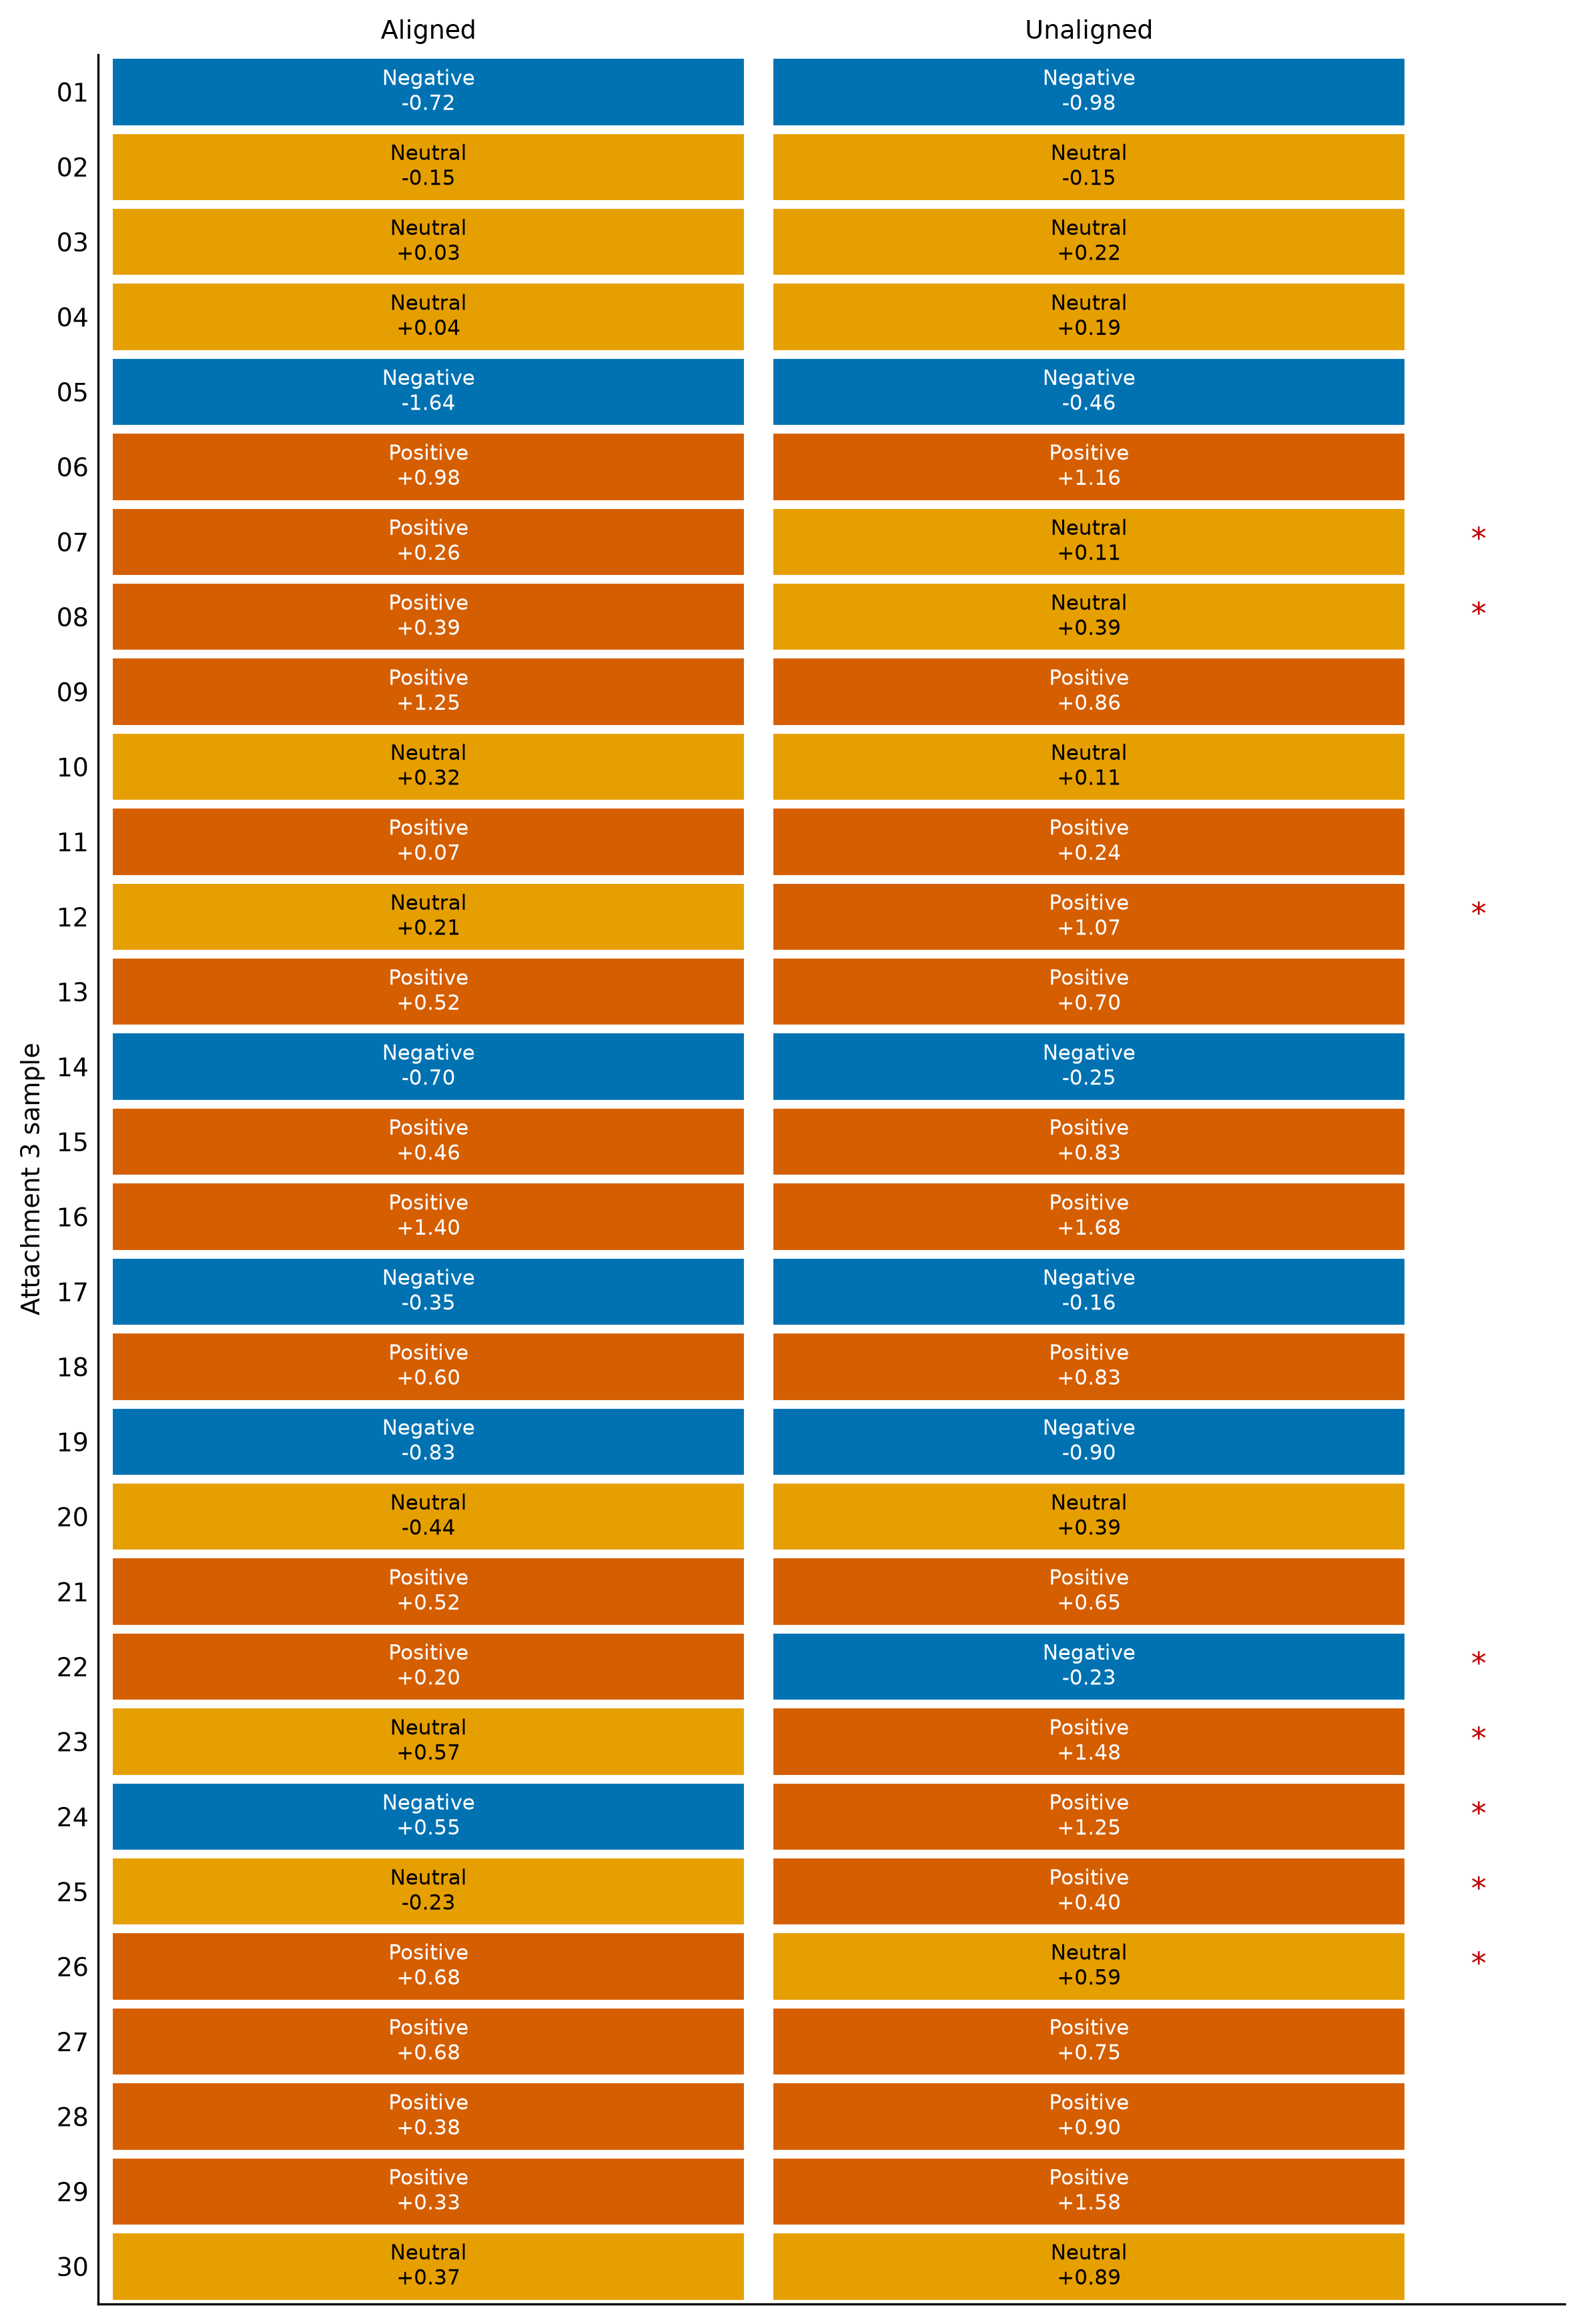

Data behind this chart, as committed beside it:
id, aligned_class, aligned_score, aligned_max_probability, unaligned_class, unaligned_score, unaligned_max_probability, class_agrees, score_difference_unaligned_minus_aligned, aligned_missing_type, aligned_missing_ratio, unaligned_missing_type, unaligned_missing_ratio
附件3_01, Negative, -0.7162, 0.8984, Negative, -0.9837, 0.8504, True, -0.2674, none, 0.0, AV, 0.08511
附件3_02, Neutral, -0.146, 0.7951, Neutral, -0.1463, 0.8154, True, -0.000254, AV, 0.1163, A, 0.007692
附件3_03, Neutral, 0.03046, 0.7121, Neutral, 0.2164, 0.7215, True, 0.1859, AV, 0.1429, V, 0.1567
附件3_04, Neutral, 0.04365, 0.5251, Neutral, 0.1886, 0.5321, True, 0.1449, AV, 0.0421, none, 0.0
附件3_05, Negative, -1.636, 0.9123, Negative, -0.4607, 0.7387, True, 1.175, none, 0.0, AV, 0.05263
附件3_06, Positive, 0.9822, 0.6498, Positive, 1.155, 0.6505, True, 0.1729, AV, 0.07792, AV, 0.03937
附件3_07, Positive, 0.2568, 0.5398, Neutral, 0.106, 0.5369, False, -0.1508, AV, 0.09231, none, 0.0
附件3_08, Positive, 0.3923, 0.503, Neutral, 0.388, 0.4764, False, -0.004351, AV, 0.08511, V, 0.01709
附件3_09, Positive, 1.246, 0.9507, Positive, 0.8579, 0.8185, True, -0.3877, AV, 0.09091, V, 0.02586
附件3_10, Neutral, 0.3186, 0.8609, Neutral, 0.1081, 0.8399, True, -0.2104, none, 0.0, AV, 0.08911
附件3_11, Positive, 0.07075, 0.4419, Positive, 0.2381, 0.4712, True, 0.1674, AV, 0.1818, AV, 0.1339
附件3_12, Neutral, 0.2063, 0.5119, Positive, 1.067, 0.7517, False, 0.8605, AV, 0.09756, AV, 0.06957
附件3_13, Positive, 0.5183, 0.4035, Positive, 0.699, 0.4946, True, 0.1806, AV, 0.0678, V, 0.008264
附件3_14, Negative, -0.6993, 0.8559, Negative, -0.2533, 0.7626, True, 0.446, AV, 0.05634, A, 0.008
附件3_15, Positive, 0.462, 0.6709, Positive, 0.8332, 0.7342, True, 0.3713, AV, 0.07229, V, 0.0155
附件3_16, Positive, 1.399, 0.9264, Positive, 1.681, 0.9191, True, 0.282, AV, 0.07692, none, 0.0
附件3_17, Negative, -0.3522, 0.4646, Negative, -0.1614, 0.4279, True, 0.1908, AV, 0.2353, V, 0.02419
附件3_18, Positive, 0.5954, 0.617, Positive, 0.8256, 0.6098, True, 0.2302, AV, 0.1132, V, 0.008403
附件3_19, Negative, -0.8305, 0.6566, Negative, -0.8982, 0.8692, True, -0.06766, AV, 0.1892, V, 0.01587
附件3_20, Neutral, -0.4422, 0.4972, Neutral, 0.3874, 0.4899, True, 0.8296, AV, 0.1918, V, 0.006667
附件3_21, Positive, 0.5222, 0.6075, Positive, 0.654, 0.6951, True, 0.1318, AV, 0.2069, AV, 0.2523
附件3_22, Positive, 0.1996, 0.4483, Negative, -0.2311, 0.4906, False, -0.4307, AV, 0.1509, AV, 0.2455
附件3_23, Neutral, 0.5685, 0.598, Positive, 1.483, 0.9028, False, 0.914, AV, 0.1951, AV, 0.1739
附件3_24, Negative, 0.5494, 0.5727, Positive, 1.253, 0.6993, False, 0.7034, AV, 0.1538, AV, 0.1869
附件3_25, Neutral, -0.2274, 0.83, Positive, 0.4039, 0.5095, False, 0.6313, AV, 0.1379, AV, 0.2475
附件3_26, Positive, 0.6796, 0.8238, Neutral, 0.5877, 0.5506, False, -0.09193, AV, 0.1765, AV, 0.02419
附件3_27, Positive, 0.6832, 0.7625, Positive, 0.7509, 0.6548, True, 0.06773, AV, 0.2462, none, 0.0
附件3_28, Positive, 0.3827, 0.5063, Positive, 0.9005, 0.7005, True, 0.5179, AV, 0.2178, AV, 0.02963
附件3_29, Positive, 0.3256, 0.6478, Positive, 1.583, 0.9396, True, 1.257, AV, 0.2857, AV, 0.1667
附件3_30, Neutral, 0.3667, 0.5845, Neutral, 0.887, 0.5073, True, 0.5203, AV, 0.3243, V, 0.1111
